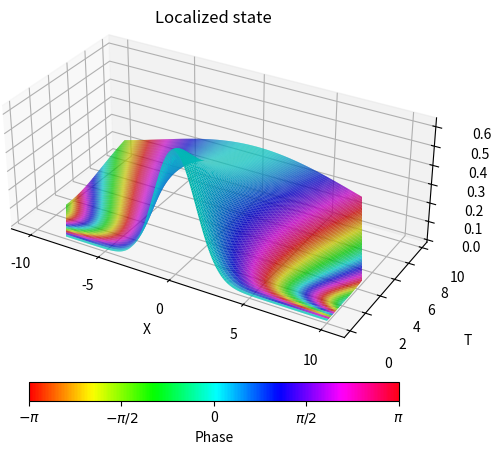
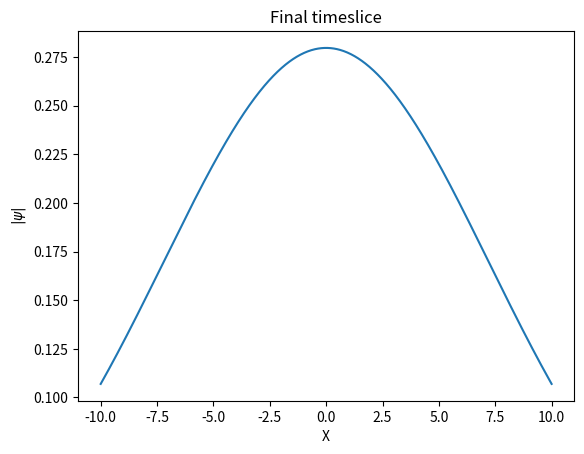

These charts were generated, in order, by the following Python code:
import numpy as np
from mpl_toolkits import mplot3d
import matplotlib.pyplot as plt
from matplotlib import cm, colors
from mpl_toolkits.mplot3d.axes3d import Axes3D
import matplotlib as mpl
import time

time_start = time.perf_counter()

#mass of the object
m=1
#size of the ground state of an harmonic oscillator
a=1
#energy of ground state hbar=1
E=1/(2*m*a**2)

#values for position
x = np.linspace(-10, 10, 1001)

#ground state
def GS(x, a):
    return (1/(2*np.pi*a**2))**(1/4)*np.exp(-(x**2/(4*a**2)))

#evolved state
def ES(x, t):
    sigma_squared = a**2*(1+(E*t)**2)
    return (2*np.pi*sigma_squared)**(-1/4)*np.exp(-((x**2*(1-1j*E*t))/(4*sigma_squared)))

#time of flight before delocalization
t_flight1 = 10
time1 = np.linspace(0, t_flight1, 101)

X, T = np.meshgrid(x, time1)
mod = np.abs(ES(X, T))
phase = np.angle(ES(X, T))

# Creating figure
fig = plt.figure()
ax = fig.add_subplot(1, 1, 1, projection='3d')

scale_x = 2
scale_y = 1
scale_z = 1
ax.get_proj = lambda: np.dot(Axes3D.get_proj(ax), np.diag([scale_x, scale_y, scale_z, 1]))

norm_colour = mpl.colors.Normalize(vmin=phase.min(), vmax=phase.max())
LS = ax.plot_surface(X, T, mod, rstride=2, cstride=2, facecolors=cm.hsv(norm_colour(phase)), edgecolor ='none')
colbar = cm.ScalarMappable(cmap=plt.cm.hsv, norm=norm_colour)
cbar = fig.colorbar(colbar, ax = ax, orientation='horizontal', fraction=0.05)
cbar.set_ticks([-np.pi, -np.pi/2 , 0, np.pi/2, np.pi])
cbar.set_ticklabels(['$-\pi$', '$-\pi/2$', 0, '$\pi/2$', '$\pi$'])
cbar.set_label('Phase')
ax.set_title('Localized state')
ax.set_xlabel('X')
ax.set_ylabel('T')
ax.set_zlabel('$|\psi|$')

fig2 = plt.figure()
ax2 = fig2.add_subplot(1, 1, 1)

ax2.plot(x, np.abs(ES(x, t_flight1)))
ax2.set_title('Final timeslice')
ax2.set_xlabel('X')
ax2.set_ylabel('$|\psi|$')

time_elapsed = (time.perf_counter() - time_start)
print ("checkpoint %5.1f secs" % (time_elapsed))

plt.show()